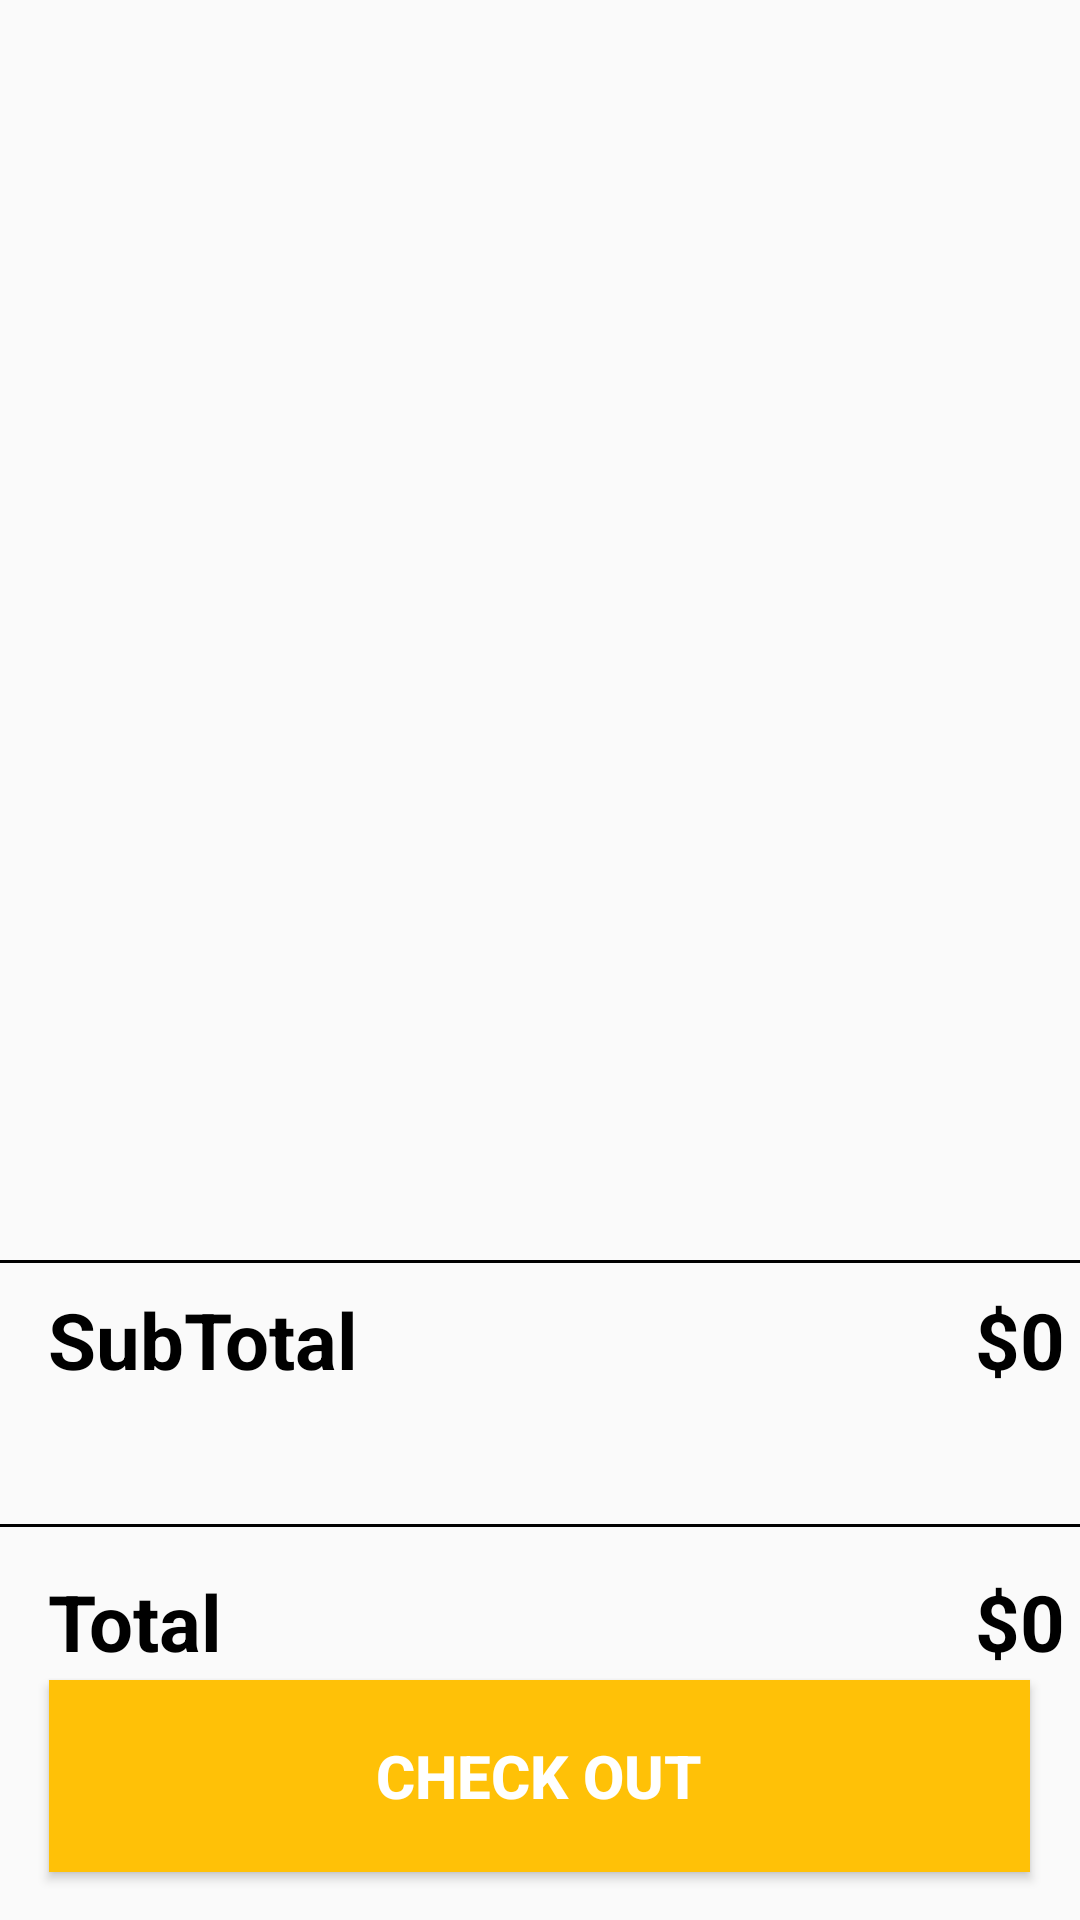

Write the Android layout XML for this screen, with the resource values it uses.
<!-- AndroidManifest.xml: application theme Theme.OnThiGiuaKy_Ghe -->
<!-- res/layout/activity_c.xml -->
<?xml version="1.0" encoding="utf-8"?>
<androidx.constraintlayout.widget.ConstraintLayout xmlns:android="http://schemas.android.com/apk/res/android"
    xmlns:app="http://schemas.android.com/apk/res-auto"
    xmlns:tools="http://schemas.android.com/tools"
    android:layout_width="match_parent"
    android:layout_height="match_parent"
    tools:context=".ActivityC">

    <TextView
        android:id="@+id/textView4"
        android:layout_width="109dp"
        android:layout_height="33dp"
        android:layout_marginStart="16dp"
        android:layout_marginTop="8dp"
        android:text="SubTotal"
        android:textColor="#000000"
        android:textSize="26sp"
        android:textStyle="bold"
        app:layout_constraintStart_toStartOf="parent"
        app:layout_constraintTop_toBottomOf="@+id/view" />

    <TextView
        android:id="@+id/txtSubTotal"
        android:layout_width="wrap_content"
        android:layout_height="wrap_content"
        android:layout_marginStart="200dp"
        android:text="$0"
        android:textColor="#000000"
        android:textSize="26sp"
        android:textStyle="bold"
        app:layout_constraintStart_toEndOf="@+id/textView4"
        app:layout_constraintTop_toTopOf="@+id/textView4" />

    <Button
        android:id="@+id/button3"
        android:layout_width="327dp"
        android:layout_height="64dp"
        android:layout_marginBottom="16dp"
        android:background="#FFC107"
        android:text="Check out"
        android:textColor="#FFFFFF"
        android:textSize="20sp"
        android:textStyle="bold"
        app:layout_constraintBottom_toBottomOf="parent"
        app:layout_constraintEnd_toEndOf="parent"
        app:layout_constraintHorizontal_bias="0.496"
        app:layout_constraintStart_toStartOf="parent" />

    <androidx.constraintlayout.widget.Guideline
        android:id="@+id/guideline3"
        android:layout_width="wrap_content"
        android:layout_height="wrap_content"
        android:orientation="horizontal"
        app:layout_constraintGuide_percent="0.65" />

    <View
        android:id="@+id/view"
        android:layout_width="0dp"
        android:layout_height="1dp"
        android:layout_marginTop="4dp"
        android:background="#000000"
        app:layout_constraintEnd_toEndOf="parent"
        app:layout_constraintStart_toStartOf="parent"
        app:layout_constraintTop_toTopOf="@+id/guideline3" />

    <View
        android:id="@+id/view3"
        android:layout_width="0dp"
        android:layout_height="1dp"
        android:layout_marginTop="92dp"
        android:background="#000000"
        app:layout_constraintEnd_toEndOf="parent"
        app:layout_constraintHorizontal_bias="0.0"
        app:layout_constraintStart_toStartOf="parent"
        app:layout_constraintTop_toTopOf="@+id/guideline3" />

    <TextView
        android:id="@+id/txtTotal"
        android:layout_width="wrap_content"
        android:layout_height="wrap_content"
        android:text="$0"
        android:textColor="#000000"
        android:textSize="26sp"
        android:textStyle="bold"
        app:layout_constraintEnd_toEndOf="@+id/txtSubTotal"
        app:layout_constraintTop_toTopOf="@+id/textView2" />

    <TextView
        android:id="@+id/textView2"
        android:layout_width="65dp"
        android:layout_height="29dp"
        android:layout_marginTop="14dp"
        android:text="Total"
        android:textColor="#000000"
        android:textSize="26sp"
        android:textStyle="bold"
        app:layout_constraintBottom_toTopOf="@+id/button3"
        app:layout_constraintStart_toStartOf="@+id/textView4"
        app:layout_constraintTop_toBottomOf="@+id/view3"
        app:layout_constraintVertical_bias="0.0" />

    <androidx.recyclerview.widget.RecyclerView
        android:id="@+id/recylerGheChon"
        android:layout_width="0dp"
        android:layout_height="0dp"
        app:layout_constraintBottom_toTopOf="@+id/guideline3"
        app:layout_constraintEnd_toEndOf="parent"
        app:layout_constraintStart_toStartOf="parent"
        app:layout_constraintTop_toTopOf="parent" />
</androidx.constraintlayout.widget.ConstraintLayout>
<!-- resources referenced by this layout -->
<resources>
  <style name="Theme.OnThiGiuaKy_Ghe" parent="Theme.AppCompat.Light.NoActionBar">
          
          <item name="colorPrimary">@color/purple_500</item>
          <item name="colorPrimaryVariant">@color/purple_700</item>
          <item name="colorOnPrimary">@color/white</item>
          
          <item name="colorSecondary">@color/teal_200</item>
          <item name="colorSecondaryVariant">@color/teal_700</item>
          <item name="colorOnSecondary">@color/black</item>
          
          <item name="android:statusBarColor" tools:targetApi="l">?attr/colorPrimaryVariant</item>
          
      </style>
  <color name="purple_500">#FF6200EE</color>
  <color name="purple_700">#FF3700B3</color>
  <color name="white">#FFFFFF</color>
  <color name="teal_200">#FF03DAC5</color>
  <color name="teal_700">#FF018786</color>
  <color name="black">#FF000000</color>
</resources>
